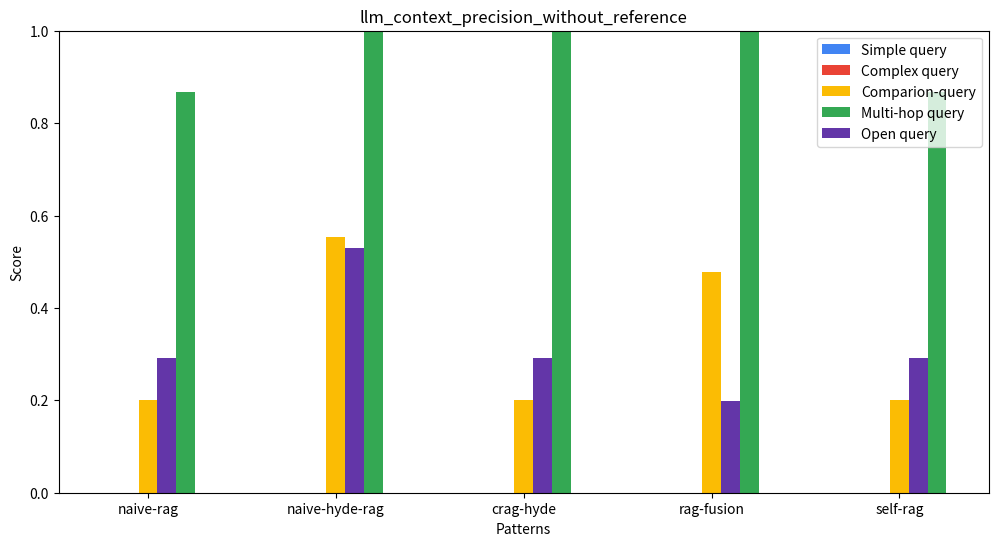

Here is the Python script that generated this plot:
import matplotlib.pyplot as plt
import numpy as np

# Dados fictícios - substitua pelos valores reais conforme necessário
meses = ["naive-rag", "naive-hyde-rag", "crag-hyde", "rag-fusion", "self-rag"]
vagas_simple_query =    [0.0, 0.0, 0.0, 0.0, 0.0]
vagas_complex_query =   [0.0, 0.0, 0.0, 0.0, 0.0]
vagas_comparion_query = [0.199999, 0.5533, 0.19999, 0.47777,0.1999]
vagas_multi_hop =       [0.8666, 1.0, 0.99999,0.9999, 0.86666]
vagas_open_query =      [0.291666, 0.5294, 0.2916, 0.199, 0.29166]

# Configurações do gráfico
x = np.arange(len(meses))  # A posição de cada mês
largura = 0.10  # Ajuste na largura de cada barra para acomodar a nova barra

fig, ax = plt.subplots(figsize=(12, 6))
ax.bar(x - 2*largura, vagas_simple_query, largura, label='Simple query', color='#4184F3')
ax.bar(x - largura, vagas_complex_query, largura, label='Complex query', color='#EA4335')
ax.bar(x, vagas_comparion_query, largura, label='Comparion-query', color='#FBBC04')
ax.bar(x + 2*largura, vagas_multi_hop, largura, label='Multi-hop query', color='#34A853')
ax.bar(x + largura, vagas_open_query, largura, label='Open query', color='#6336A8')

# Adiciona os rótulos, título e define o intervalo fixo do eixo Y
ax.set_xlabel('Patterns')
ax.set_ylabel('Score')
ax.set_title('llm_context_precision_without_reference')
ax.set_xticks(x)
ax.set_xticklabels(meses)
ax.set_ylim(0, 1)  # Define o intervalo do eixo Y entre 0 e 1
ax.legend()

# Salva o gráfico como PNG
output_path = "./llm_context_precision_without_reference_decisoes.png"
plt.savefig(output_path, format="png")
plt.close(fig)

output_path
